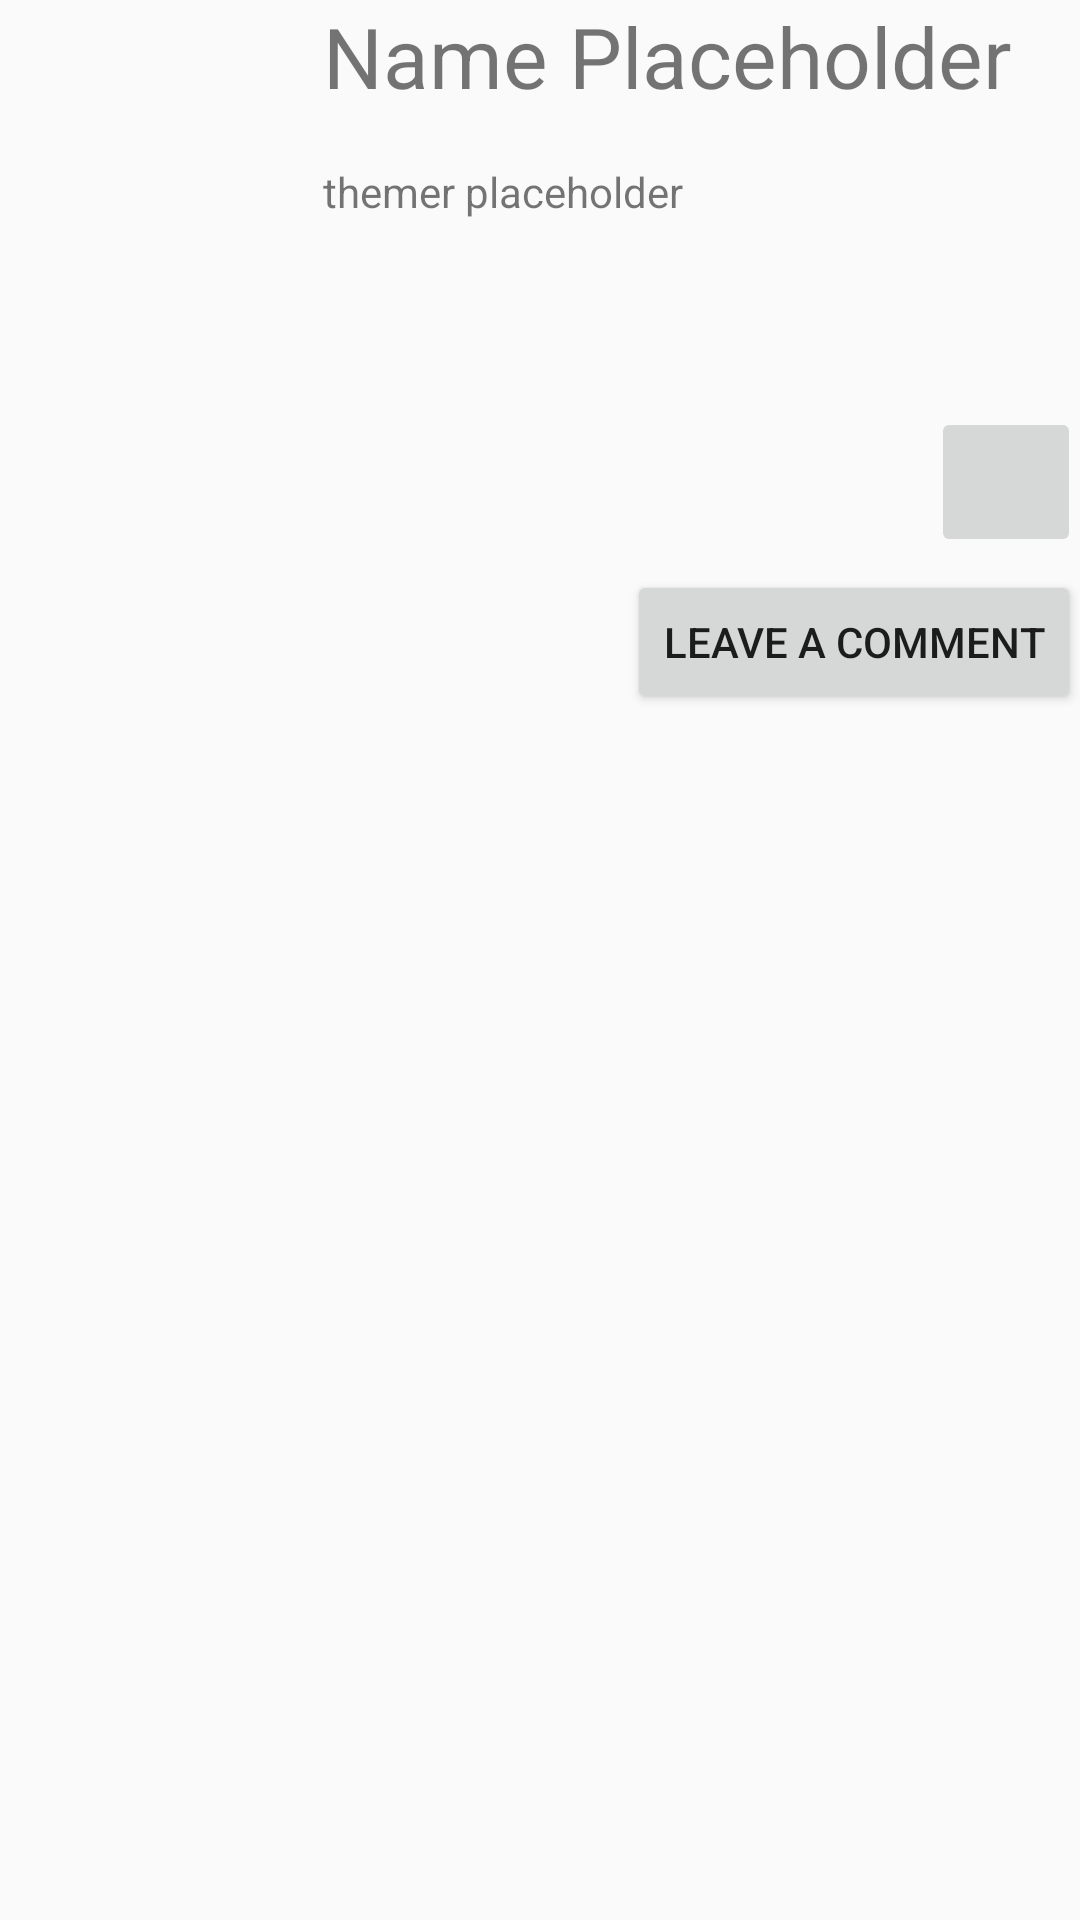

Android layout source for this screen:
<!-- AndroidManifest.xml: application theme AppTheme -->
<!-- res/layout/fragment_detail_bar.xml -->
<LinearLayout xmlns:android="http://schemas.android.com/apk/res/android"
    xmlns:tools="http://schemas.android.com/tools"
    android:layout_width="match_parent"
    android:layout_height="match_parent"
    android:paddingBottom="@dimen/activity_vertical_margin"
    android:paddingLeft="@dimen/activity_horizontal_margin"
    android:paddingRight="@dimen/activity_horizontal_margin"
    android:paddingTop="@dimen/activity_vertical_margin"
    tools:context=".Fragments.DetailBarActivityFragment"
    tools:showIn="@layout/activity_detail_bar"
    android:weightSum="10"
    android:orientation="vertical">

        <LinearLayout
            android:orientation="horizontal"
            android:layout_width="match_parent"
            android:layout_height="0dp"
            android:weightSum="10"
            android:layout_weight="5">

            <ImageView
                android:layout_width="0dp"
                android:layout_height="wrap_content"
                android:id="@+id/ivDetailBarImage"
                android:layout_weight="3" />

            <LinearLayout
                android:orientation="vertical"
                android:layout_width="0dp"
                android:layout_height="match_parent"
                android:layout_weight="7"
                android:weightSum="10">

                <TextView
                    android:id="@+id/tvDetailName"
                    android:layout_width="match_parent"
                    android:layout_height="0dp"
                    android:text="Name Placeholder"
                    android:textSize="28dp"
                    android:layout_weight="2" />

                <TextView
                    android:id="@+id/tvDetailTheme"
                    android:layout_width="match_parent"
                    android:layout_height="0dp"
                    android:layout_weight="1"
                    android:text="themer placeholder" />

                <ScrollView
                    android:layout_width="match_parent"
                    android:layout_height="0dp"
                    android:id="@+id/svDetailDescription"
                    android:layout_weight="2" />

                <FrameLayout
                    android:layout_width="match_parent"
                    android:layout_height="0dp"
                    android:layout_weight="2">

                    <ImageButton
                        android:layout_width="50dp"
                        android:layout_height="50dp"
                        android:id="@+id/btn_GoToWebsite"
                        android:layout_weight="2"
                        android:layout_gravity="right" />
                </FrameLayout>

                <Button
                    android:layout_width="wrap_content"
                    android:layout_height="wrap_content"
                    android:text="leave a Comment"
                    android:id="@+id/btn_leave_message"
                    android:layout_gravity="right" />

            </LinearLayout>

        </LinearLayout>

        <ListView
            android:layout_width="wrap_content"
            android:layout_height="0dp"
            android:id="@+id/lvDetailComments"
            android:layout_weight="5" />



</LinearLayout>
<!-- res/layout/activity_detail_bar.xml (included above) -->
<?xml version="1.0" encoding="utf-8"?>
<android.support.design.widget.CoordinatorLayout xmlns:android="http://schemas.android.com/apk/res/android"
    xmlns:app="http://schemas.android.com/apk/res-auto"
    xmlns:tools="http://schemas.android.com/tools"
    android:layout_width="match_parent"
    android:layout_height="match_parent"
    android:fitsSystemWindows="true"
    tools:context="com.example.larsmeulenbroek.kroegenapp.activities.DetailBarActivity">

    <android.support.design.widget.AppBarLayout
        android:layout_width="match_parent"
        android:layout_height="wrap_content"
        android:theme="@style/AppTheme.AppBarOverlay">

        <android.support.v7.widget.Toolbar
            android:id="@+id/toolbar"
            android:layout_width="match_parent"
            android:layout_height="?attr/actionBarSize"
            android:background="?attr/colorPrimary"
            app:popupTheme="@style/AppTheme.PopupOverlay" />

    </android.support.design.widget.AppBarLayout>

    <include layout="@layout/content_detail_bar" />

</android.support.design.widget.CoordinatorLayout>
<!-- res/layout/content_detail_bar.xml (included above) -->
<FrameLayout xmlns:android="http://schemas.android.com/apk/res/android"
    xmlns:app="http://schemas.android.com/apk/res-auto"
    xmlns:tools="http://schemas.android.com/tools"
    android:id="@+id/detailcontainer"
    android:name="com.example.larsmeulenbroek.kroegenapp.Fragments.DetailBarActivityFragment"
    android:layout_width="match_parent"
    android:layout_height="match_parent"
    app:layout_behavior="@string/appbar_scrolling_view_behavior"
    tools:layout="@layout/fragment_detail_bar" />
<!-- resources referenced by this layout -->
<resources>
  <style name="AppTheme.AppBarOverlay" parent="ThemeOverlay.AppCompat.Dark.ActionBar" />
  <style name="AppTheme.PopupOverlay" parent="ThemeOverlay.AppCompat.Light" />
  <style name="AppTheme" parent="Theme.AppCompat.Light.DarkActionBar">
          
          <item name="colorPrimary">@color/PrimaryColor</item>
          <item name="colorPrimaryDark">@color/PrimaryDarkColor</item>
          <item name="colorAccent">@color/indicator</item>
      </style>
  <color name="PrimaryColor">#007300</color>
  <color name="PrimaryDarkColor">#005900</color>
  <color name="indicator">#ecd95a</color>
</resources>
